Run: headless pygame with SDL's dummy video driver; simulated clock (each Clock.tick advances the game by its frame time, no real sleeping); random seed 0; keys injected as events and as key.get_pressed() state; mouse plan: one left click at the window centre at the start of phase 2, then a move to the lower-right quarter at the start of phase 3.
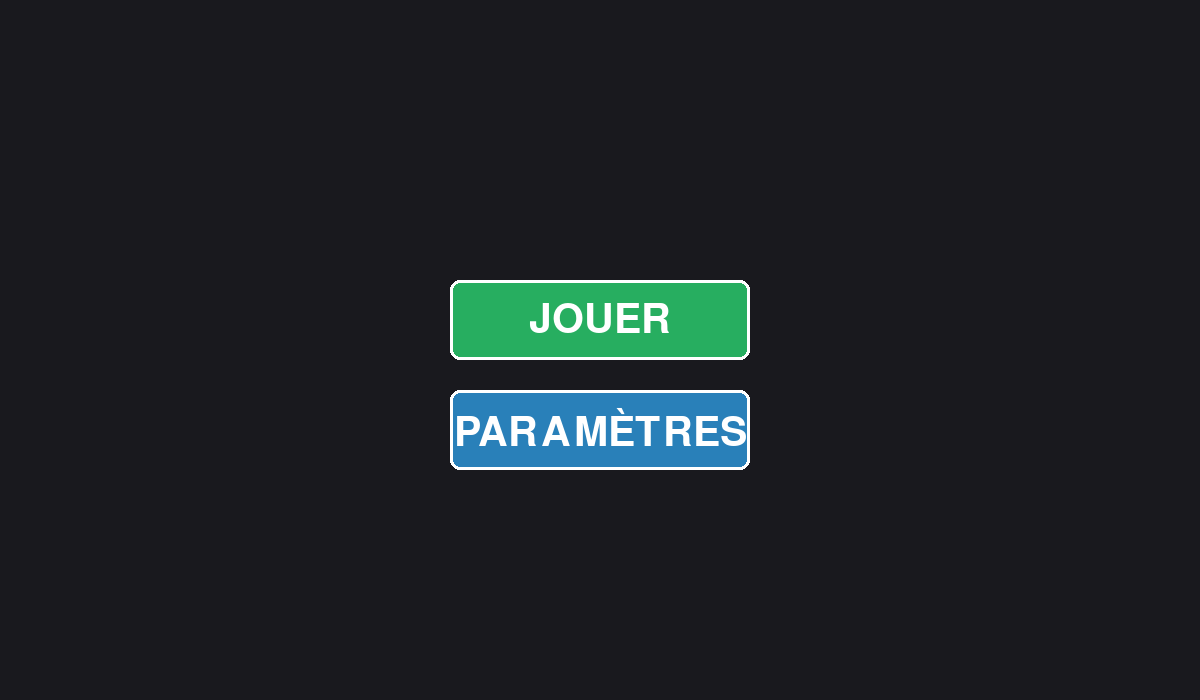
Frame 1 of 4 · flips 1–60 · no input
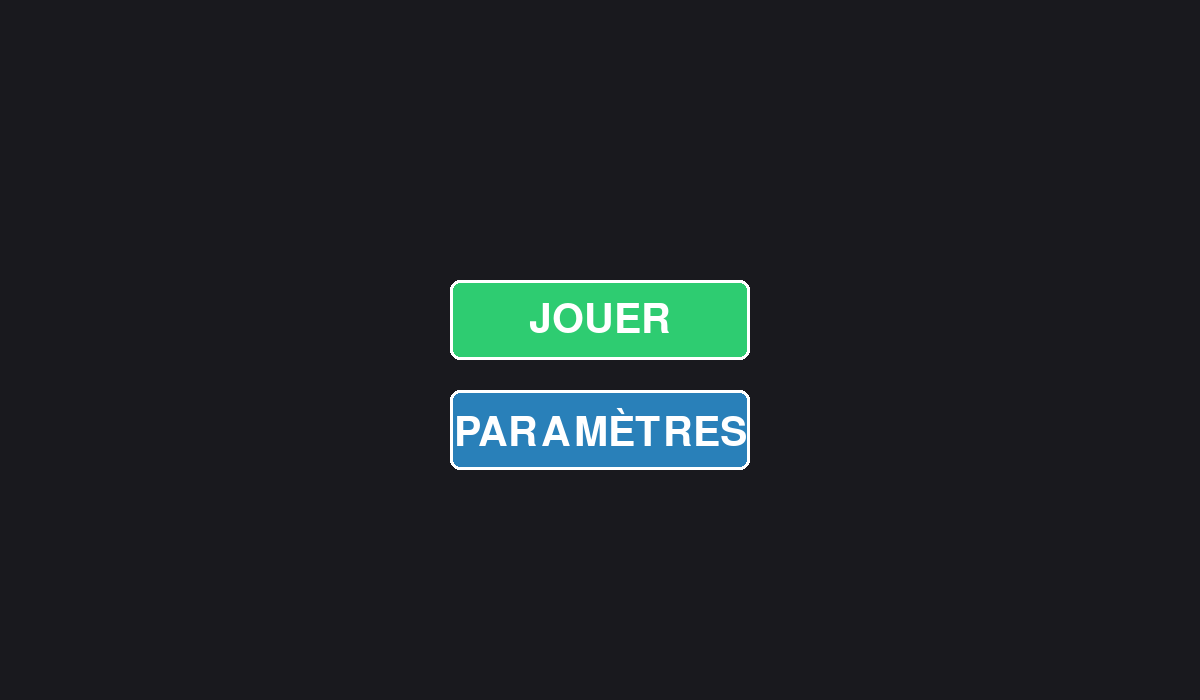
Frame 2 of 4 · flips 61–180 · clicked the window centre · tapped SPACE, RETURN · held RIGHT (→), D
Frame 3 of 4 · flips 181–300 · moved the mouse to the lower-right quarter · held DOWN (↓), S · screen same as frame 1, image omitted
Frame 4 of 4 · flips 301–420 · held LEFT (←), A, UP (↑), W · screen unchanged from frame 3, image omitted

The pygame program that drew these frames:

import pygame
#Pour lancer pygame
pygame.init()
#Création de la fenêtre
screen = pygame.display.set_mode((1200, 700))
pygame.display.set_caption("Menu du Jeu")  # Titre de la fenêtre
clock = pygame.time.Clock()

#Définition des couleurs (RGB)
NOIR = (25, 25, 30)
BLANC = (255, 255, 255)
VERT = (39, 174, 96)
VERT_survol = (46, 204, 113)
BLEU = (41, 128, 185)          
BLEU_survol = (52, 152, 219)   
GRIS = (44, 62, 80)            
GRIS_CLAIR = (52, 73, 94)      
ROUGE = (231, 76, 60)          
ROUGE_survol = (192, 57, 43)

#Création de la police pour les boutons
font_bouton = pygame.font.Font(None, 60)
#Police plus petite pour le texte dans la fenêtre Paramètres
font_param = pygame.font.Font(None, 36)
#Police encore plus petite pour les labels des touches
font_touches = pygame.font.Font(None, 30)

#Classe pour créer un bouton
class Bouton:
    def __init__(self, x, y, largeur, hauteur, texte, couleur, couleur_hover):
        self.rect = pygame.Rect(x, y, largeur, hauteur)
        self.texte = texte
        self.couleur = couleur
        self.couleur_hover = couleur_hover
        self.couleur_actuelle = couleur
    
    def dessiner(self, surface):
        pygame.draw.rect(surface, self.couleur_actuelle, self.rect, border_radius=10)
        pygame.draw.rect(surface, BLANC, self.rect, 3, border_radius=10)
        texte_surface = font_bouton.render(self.texte, True, BLANC)
        texte_rect = texte_surface.get_rect(center=self.rect.center)
        surface.blit(texte_surface, texte_rect)
    
    def verifier_survol(self, pos_souris):
        if self.rect.collidepoint(pos_souris):
            self.couleur_actuelle = self.couleur_hover
            return True
        else:
            self.couleur_actuelle = self.couleur
            return False
    
    def est_clique(self, pos_souris):
        return self.rect.collidepoint(pos_souris)

#class pour créér la barre de vollume pour pouvoir augmenter ou diminuer
class BarreVolume:
    def __init__(self, x, y, largeur, hauteur, valeur_initiale=0.5):
        self.rect = pygame.Rect(x, y, largeur, hauteur)  #Rectangle de la barre totale
        self.valeur = valeur_initiale  #Valeur actuelle du volume (entre 0 et 1)
        #Le cercle qu'on glisse : sa taille et sa position
        self.rayon_cercle = 12
        self.x_cercle = x + int(largeur * valeur_initiale)  #Position x du cercle selon la valeur
        self.en_cours_de_glissement = False  #True quand on maintient le clic sur le cercle

    def dessiner(self, surface):
        #dessine la barre grise en arrière-plan (la partie vide)
        pygame.draw.rect(surface, GRIS_CLAIR, self.rect, border_radius=5)
        #Dessine la partie colorée selon la valeur actuelle du volume
        rect_rempli = pygame.Rect(
            self.rect.x,
            self.rect.y,
            int(self.rect.width * self.valeur),  #La largeur dépend de la valeur
            self.rect.height
        )
        pygame.draw.rect(surface, BLEU, rect_rempli, border_radius=5)
        # dessine le cercle qu'on glisse (le "thumb" de la barre)
        pygame.draw.circle(surface, BLANC, (self.x_cercle, self.rect.centery), self.rayon_cercle)

    def gerer_evenement(self, event):
        #gère les clics et le glissement sur la barre
        if event.type == pygame.MOUSEBUTTONDOWN:
            #Si on clique sur le cercle, on commence à glisser
            if pygame.math.Vector2(event.pos).distance_to((self.x_cercle, self.rect.centery)) < self.rayon_cercle + 5:
                self.en_cours_de_glissement = True

        if event.type == pygame.MOUSEBUTTONUP:
            #On arrête de glisser quand on lâche le bouton
            self.en_cours_de_glissement = False

        if event.type == pygame.MOUSEMOTION:
            #Si on est en train de glisser, on met à jour la position du cercle
            if self.en_cours_de_glissement:
                #On limite la position entre le début et la fin de la barre
                self.x_cercle = max(self.rect.x, min(event.pos[0], self.rect.x + self.rect.width))
                #On calcule la nouvelle valeur du volume (entre 0 et 1)
                self.valeur = (self.x_cercle - self.rect.x) / self.rect.width

    def obtenir_valeur(self):
        #Retourne la valeur actuelle de la barre (entre 0 et 1)
        return self.valeur

#classe pour créer une touche qu'on peut changer
class ToucheParametre:
    def __init__(self, x, y, largeur, hauteur, label, touche_par_defaut):
        """
        label : texte à gauche (ex: "Haut")
        touche_par_defaut : la touche assignée au départ (ex: "UP")
        """
        self.rect = pygame.Rect(x, y, largeur, hauteur)  #Rectangle du bouton de touche
        self.label = label
        self.touche_actuelle = touche_par_defaut  #La touche actuellement assignée
        self.en_attente = False  #True quand on attend une nouvelle touche

    def dessiner(self, surface):
        # couleur du bouton : orange si on attend une touche, sinon gris
        couleur = (230, 126, 34) if self.en_attente else GRIS_CLAIR
        pygame.draw.rect(surface, couleur, self.rect, border_radius=5)
        pygame.draw.rect(surface, BLANC, self.rect, 2, border_radius=5)

        #texte du label à gauche du bouton
        label_surface = font_touches.render(self.label + " :", True, BLANC)
        surface.blit(label_surface, (self.rect.x - 120, self.rect.y + 8))

        # Texte de la touche au centre du bouton (ou "Appuyez..." si on attend)
        texte = "Appuyez..." if self.en_attente else self.touche_actuelle
        texte_surface = font_touches.render(texte, True, BLANC)
        texte_rect = texte_surface.get_rect(center=self.rect.center)
        surface.blit(texte_surface, texte_rect)

    def est_clique(self, pos_souris):
        """Vérifie si on a cliqué sur le bouton de touche"""
        return self.rect.collidepoint(pos_souris)

    def gerer_evenement(self, event):
        """Gère le changement de touche"""
        #Si on est en attente d'une touche et qu'une touche est appuyée
        if self.en_attente and event.type == pygame.KEYDOWN:
            #pygame.key.name() convertit le code de la touche en nom lisible (ex: "up", "space")
            self.touche_actuelle = pygame.key.name(event.key).upper()
            self.en_attente = False

#Création des éléments du menu principal
bouton_jouer = Bouton(450, 280, 300, 80, "JOUER", VERT, VERT_survol)
bouton_paramètres = Bouton(450, 390, 300, 80, "PARAMÈTRES", BLEU, BLEU_survol)

#Création des éléments de la fenêtre Paramètres
#Barre de volume centrée dans la fenêtre de paramètres
barre_volume = BarreVolume(500, 420, 200, 20, valeur_initiale=0.5)

#Bouton "Retour" en bas de la fenêtre Paramètres
bouton_retour = Bouton(470, 470, 260, 60, "RETOUR", ROUGE, ROUGE_survol)

#les 4 touche à modifier
touche_haut    = ToucheParametre(570, 200, 100, 35, "Haut",    "Z")
touche_gauche  = ToucheParametre(570, 290, 100, 35, "Gauche",  "Q")
touche_bas     = ToucheParametre(570, 245, 100, 35, "Bas",     "S")
touche_droite  = ToucheParametre(570, 335, 100, 35, "Droite",  "D")

#Liste pour boucler facilement sur les touches
touches = [touche_haut, touche_bas, touche_gauche, touche_droite]

# Variable pour savoir si la fenêtre Paramètres est ouverte ou non
paramètres_ouvert = False

#fonctions
def lancer_jeu():
    print("Le jeu se lance !")

def dessiner_fenetre_paramètres(surface):
    
    #Création d'une surface semi-transparente pour le fond flou
    overlay = pygame.Surface((1200, 700), pygame.SRCALPHA)
    overlay.fill((0, 0, 0, 150))  #Noir avec transparence (150/255)
    surface.blit(overlay, (0, 0))

    #Rectangle de la fenêtre Paramètres (centré)
    fenetre_param = pygame.Rect(350, 100, 500, 450)
    pygame.draw.rect(surface, GRIS, fenetre_param, border_radius=15)
    pygame.draw.rect(surface, BLANC, fenetre_param, 3, border_radius=15)

    #titre "PARAMÈTRES" en haut de la fenêtre
    titre = font_bouton.render("PARAMÈTRES", True, BLANC)
    titre_rect = titre.get_rect(center=(600, 140))
    surface.blit(titre, titre_rect)

    #Ligne séparatrice sous le titre
    pygame.draw.line(surface, BLANC, (380, 165), (820, 165), 2)

    #Label "COMMANDES" pour la section des touches
    label_commandes = font_param.render("COMMANDES", True, BLANC)
    surface.blit(label_commandes, (520, 173))

    #Dessine chaque touche
    for touche in touches:
        touche.dessiner(surface)

    #Label "VOLUME" pour la barre de volume
    label_volume = font_param.render("VOLUME", True, BLANC)
    surface.blit(label_volume, (545, 385))

    #Dessine la barre de volume
    barre_volume.dessiner(surface)

    # affiche la valeur du volume en pourcentage à droite de la barre
    pourcentage = font_touches.render(f"{int(barre_volume.obtenir_valeur() * 100)}%", True, BLANC)
    surface.blit(pourcentage, (720, 415))

    #Dessine le bouton Retour
    bouton_retour.dessiner(surface)

#la boucle principal
running = True
while running:
    pos_souris = pygame.mouse.get_pos()

    for event in pygame.event.get():
        if event.type == pygame.QUIT:
            running = False

        #Si la fenêtre Paramètres est OUVERTE
        if paramètres_ouvert:
            #Gère les événements de la barre de volume
            barre_volume.gerer_evenement(event)

            #Gère les événements des touches
            for touche in touches:
                touche.gerer_evenement(event)

            if event.type == pygame.MOUSEBUTTONDOWN and event.button == 1:
                #Si on clique sur "Retour", on ferme les Paramètres
                if bouton_retour.est_clique(pos_souris):
                    paramètres_ouvert = False

                #Si on clique sur une touche, on la met en mode "attente"
                for touche in touches:
                    if touche.est_clique(pos_souris):
                        #D'abord on désactive toutes les autres touches
                        for t in touches:
                            t.en_attente = False
                        #Puis on active celle qu'on a cliquée
                        touche.en_attente = True

        #Si la fenêtre Paramètres est FERMÉE (menu principal)
        else:
            if event.type == pygame.MOUSEBUTTONDOWN and event.button == 1:
                if bouton_jouer.est_clique(pos_souris):
                    lancer_jeu()
                if bouton_paramètres.est_clique(pos_souris):
                    paramètres_ouvert = True  #Ouvre la fenêtre Paramètres

    #Affichage
    screen.fill(NOIR)

    #Dessine toujours les boutons du menu en arrière-plan
    bouton_jouer.verifier_survol(pos_souris)
    bouton_jouer.dessiner(screen)
    bouton_paramètres.verifier_survol(pos_souris)
    bouton_paramètres.dessiner(screen)

    #Si les Paramètres sont ouverts, on dessine la fenêtre par-dessus
    if paramètres_ouvert:
        dessiner_fenetre_paramètres(screen)
        bouton_retour.verifier_survol(pos_souris)

    pygame.display.flip()
    clock.tick(60)

pygame.quit()
